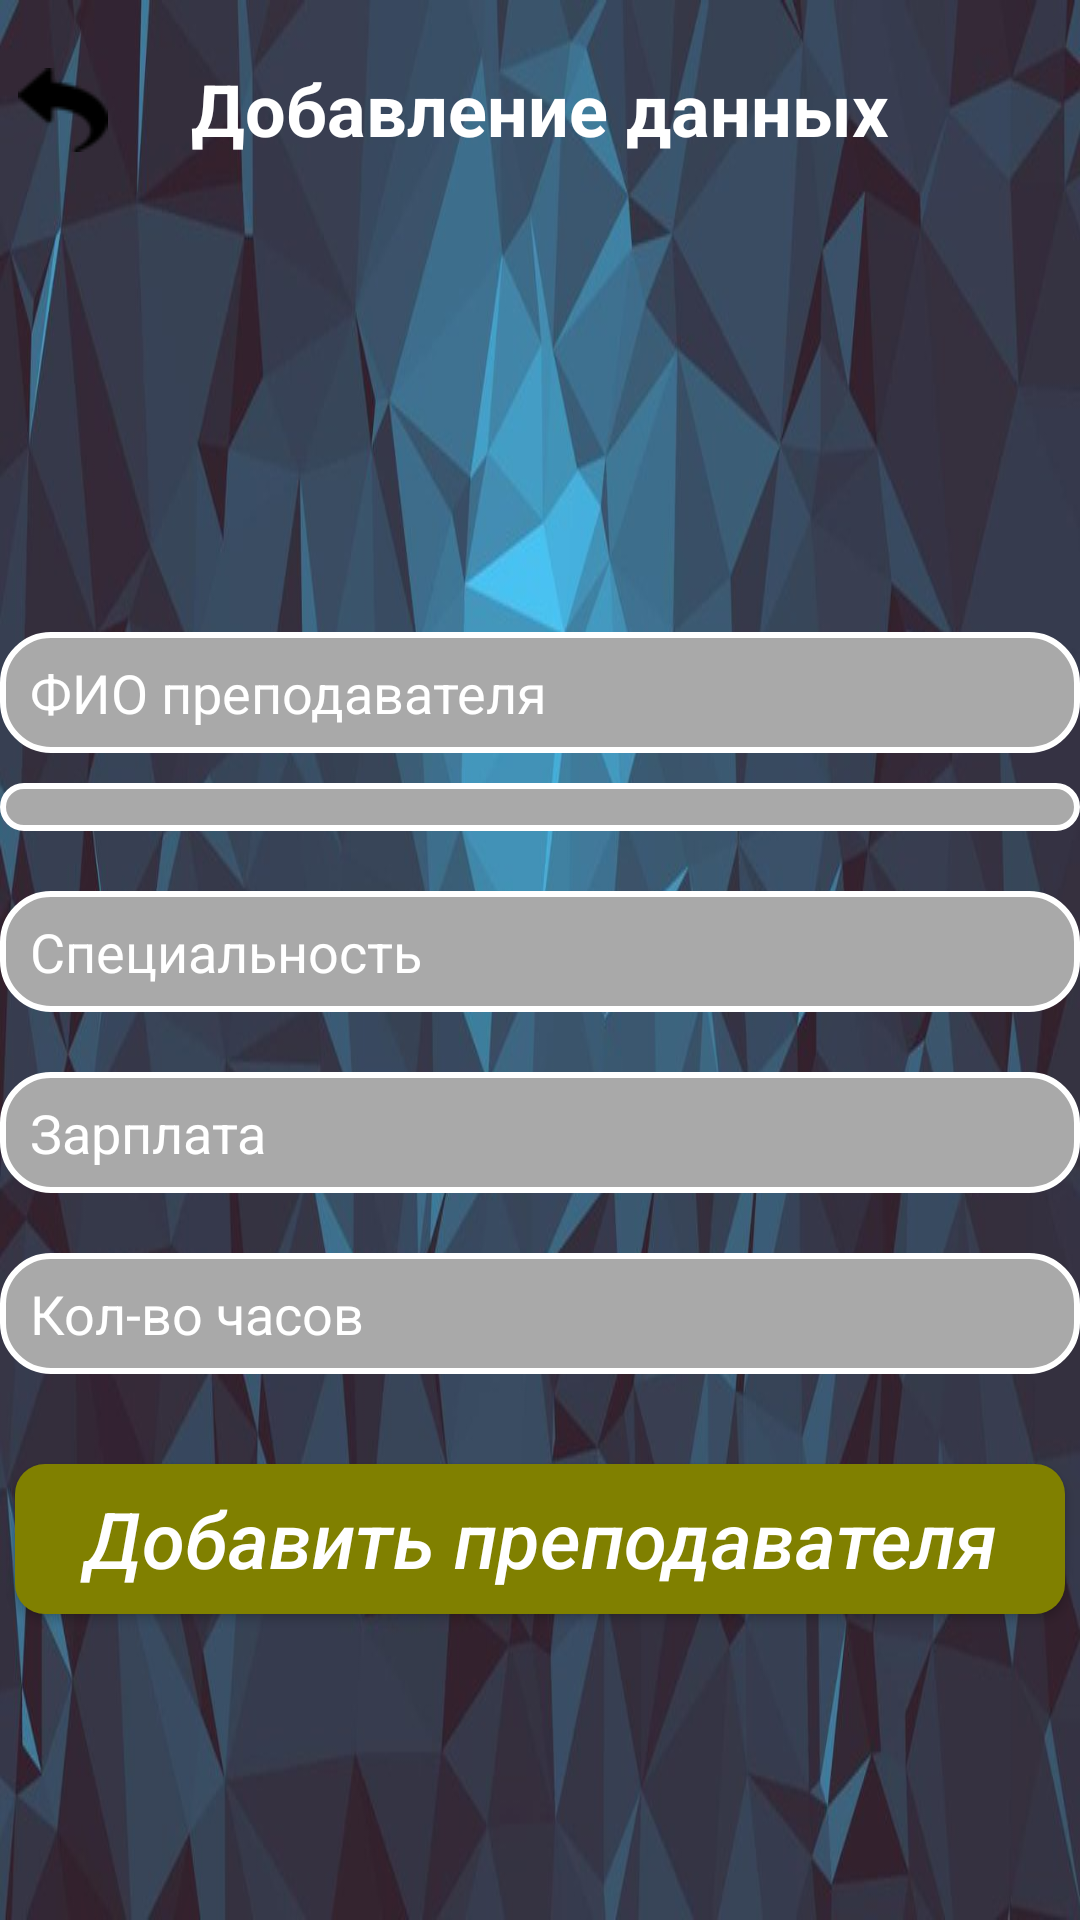

Layout XML and referenced resources for this Android screen:
<!-- AndroidManifest.xml: application theme Theme.AppCompat.DayNight.NoActionBar -->
<!-- res/layout/activity_add_teacher.xml -->
<?xml version="1.0" encoding="utf-8"?>
<LinearLayout xmlns:android="http://schemas.android.com/apk/res/android"
    xmlns:app="http://schemas.android.com/apk/res-auto"
    xmlns:tools="http://schemas.android.com/tools"
    android:layout_width="match_parent"
    android:layout_height="match_parent"
    tools:context=".AddTeacher"
    android:background="@drawable/background"
    android:orientation="vertical">

    <TextView
        android:layout_width="wrap_content"
        android:layout_height="wrap_content"
        android:text="@string/addData"
        android:textSize="24dp"
        android:layout_gravity="center_horizontal"
        android:layout_marginTop="20dp"
        android:textColor="@color/white"
        android:textStyle="bold"/>
    <ImageButton
        android:layout_width="wrap_content"
        android:layout_height="wrap_content"
        android:src="@drawable/back"
        android:layout_marginTop="-40dp"
        android:onClick="back"
        style="@style/Widget.AppCompat.ActionButton.Overflow"/>
    <EditText
        android:id="@+id/name"
        android:background="@drawable/editback"
        android:layout_width="match_parent"
        android:layout_height="wrap_content"
        android:textSize="18dp"
        android:hint="@string/fio"
        android:layout_marginTop="150dp"
        android:layout_marginBottom="10dp"
        android:paddingLeft="10dp"
        android:textColorHint="@color/white"
        android:textColor="@color/black"/>
    <Spinner
        android:background="@drawable/editback"
        android:id="@+id/spinner"
        android:layout_width="match_parent"
        android:layout_height="wrap_content"
        />
    <EditText
        android:background="@drawable/editback"
        android:id="@+id/speciality"
        android:layout_width="match_parent"
        android:layout_height="wrap_content"
        android:textSize="18dp"
        android:hint="@string/speciality"
        android:layout_marginTop="20dp"
        android:paddingLeft="10dp"
        android:textColorHint="@color/white"
        android:textColor="@color/black"/>
    <EditText
        android:background="@drawable/editback"
        android:id="@+id/salary"
        android:layout_width="match_parent"
        android:layout_height="wrap_content"
        android:textSize="18dp"
        android:hint="@string/salary"
        android:layout_marginTop="20dp"
        android:paddingLeft="10dp"
        android:textColorHint="@color/white"
        android:textColor="@color/black"
        android:inputType="numberDecimal"/>
    <EditText
        android:id="@+id/hours"
        android:background="@drawable/editback"
        android:layout_width="match_parent"
        android:layout_height="wrap_content"
        android:textSize="18dp"
        android:hint="@string/hours"
        android:layout_marginTop="20dp"
        android:paddingLeft="10dp"
        android:textColorHint="@color/white"
        android:textColor="@color/black"
        android:inputType="number"/>
    <Button
        android:layout_width="350dp"
        android:layout_height="50dp"
        android:layout_gravity="center_horizontal"
        android:gravity="center"
        android:layout_marginTop="30dp"
        android:textAllCaps="false"
        android:textColor="@color/white"
        android:textStyle="italic"
        android:textSize="26dp"
        android:text="@string/addteacher"
        android:background="@drawable/button"
        android:onClick="addteacher"/>

</LinearLayout>
<!-- resources referenced by this layout -->
<resources>
  <color name="black">#FF000000</color>
  <color name="white">#FFFFFFFF</color>
  <!-- drawable back: png bitmap (drawable, 1013 bytes) -->
  <!-- drawable background: jpg bitmap (drawable, 62434 bytes) -->
  <!-- drawable button (drawable) -->
  <?xml version="1.0" encoding="utf-8"?>
  <shape xmlns:android="http://schemas.android.com/apk/res/android">
      <solid android:color="#808000" />
      <corners android:radius="10dp"></corners>
  </shape>
  <!-- drawable editback (drawable) -->
  <?xml version="1.0" encoding="utf-8"?>
  <shape xmlns:android="http://schemas.android.com/apk/res/android"
      android:shape="rectangle">
  
      <solid android:color="#A9A9A9	"/> 
  
      <corners android:radius="16dp"/> 
  
      <padding
          android:left="8dp"
          android:top="8dp"
          android:right="8dp"
          android:bottom="8dp"/>
  
      <stroke
          android:width="2dp"
          android:color="#FFFFFF"/> 
  </shape>
  <string name="addData">Добавление данных</string>
  <string name="addteacher">Добавить преподавателя</string>
  <string name="fio">ФИО преподавателя</string>
  <string name="hours">Кол-во часов</string>
  <string name="salary">Зарплата</string>
  <string name="speciality">Специальность</string>
</resources>
